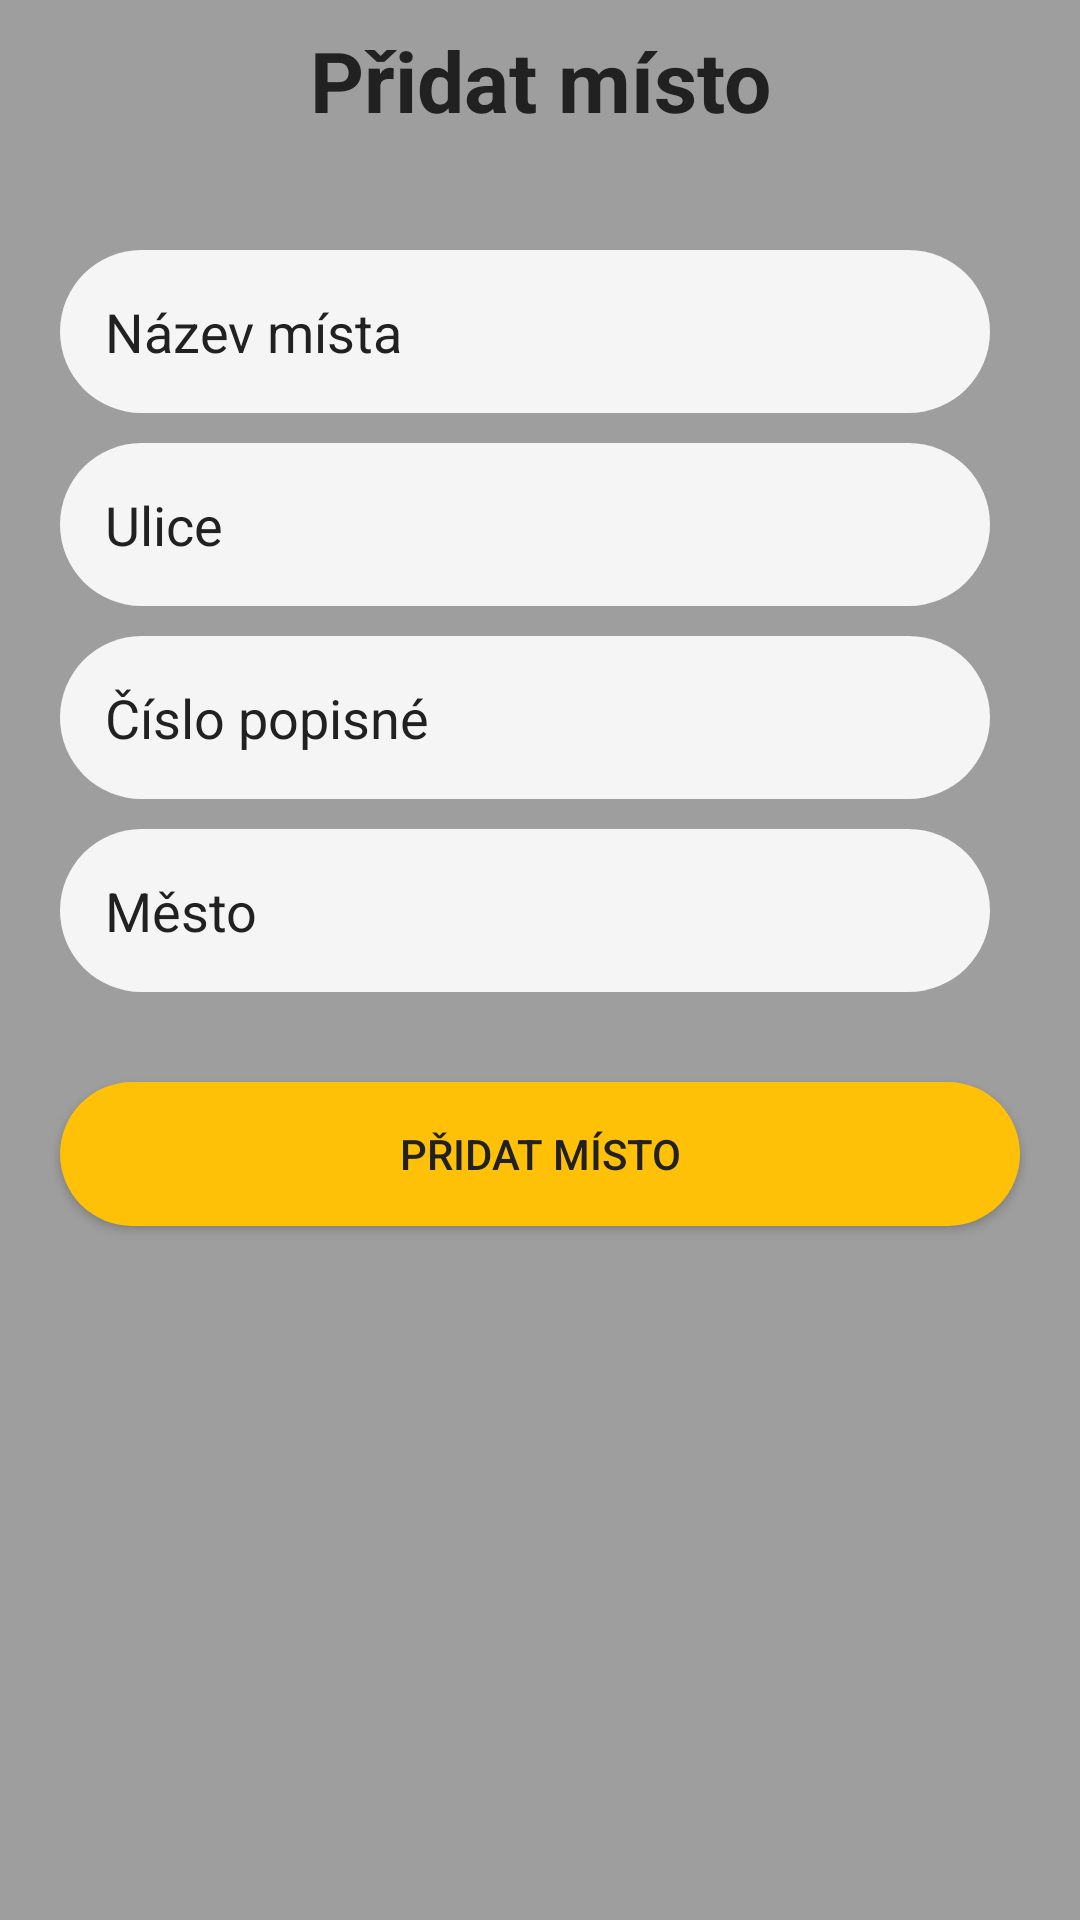

Write the Android layout XML for this screen, with the resource values it uses.
<!-- AndroidManifest.xml: application theme Theme.MyApplication -->
<!-- res/layout/activity_pridej_misto.xml -->
<?xml version="1.0" encoding="utf-8"?>
<androidx.constraintlayout.widget.ConstraintLayout xmlns:android="http://schemas.android.com/apk/res/android"
    xmlns:app="http://schemas.android.com/apk/res-auto"
    xmlns:tools="http://schemas.android.com/tools"
    android:layout_width="match_parent"
    android:layout_height="match_parent"
    android:background="@color/primaryColor"
    tools:context=".UI.PridatMistoActivity">

    <LinearLayout
        android:layout_width="match_parent"
        android:layout_height="wrap_content"
        android:orientation="vertical"
        app:layout_constraintEnd_toEndOf="parent"
        app:layout_constraintStart_toStartOf="parent"
        app:layout_constraintTop_toTopOf="parent">

        <androidx.constraintlayout.widget.ConstraintLayout
            android:layout_width="match_parent"
            android:layout_height="wrap_content"
            android:background="@color/primaryColor"
            android:paddingTop="8dp"
            android:paddingBottom="8dp">

            <ImageView
                android:id="@+id/pridMZpetIV"
                android:layout_width="36dp"
                android:layout_height="36dp"
                app:layout_constraintBottom_toBottomOf="parent"
                app:layout_constraintEnd_toEndOf="parent"
                app:layout_constraintHorizontal_bias="0.03"
                app:layout_constraintStart_toStartOf="parent"
                app:layout_constraintTop_toTopOf="parent"
                app:srcCompat="@drawable/ic_sipka_zpet" />

            <TextView
                android:id="@+id/textView7"
                android:layout_width="wrap_content"
                android:layout_height="wrap_content"
                android:text="Přidat místo"
                android:textColor="@color/primaryText"
                android:textSize="28sp"
                android:textStyle="bold"
                app:layout_constraintBottom_toBottomOf="parent"
                app:layout_constraintEnd_toEndOf="parent"
                app:layout_constraintStart_toStartOf="parent"
                app:layout_constraintTop_toTopOf="parent" />
        </androidx.constraintlayout.widget.ConstraintLayout>

        <LinearLayout
            android:layout_width="match_parent"
            android:layout_height="wrap_content"
            android:layout_marginStart="10dp"
            android:layout_marginTop="20dp"
            android:layout_marginEnd="10dp"
            android:layout_marginBottom="20dp"
            android:background="@color/primaryColor"
            android:orientation="vertical"
            android:paddingStart="10dp"
            android:paddingLeft="20dp"
            android:paddingRight="20dp"
            android:paddingBottom="10dp">

            <EditText
                android:id="@+id/pridMNazevInput"
                android:layout_width="match_parent"
                android:layout_height="wrap_content"
                android:layout_marginTop="10dp"
                android:background="@drawable/input_multiline_border"
                android:ems="10"
                android:hint="Název místa"
                android:inputType="textMultiLine"
                android:minHeight="48dp"
                android:padding="15dp"
                android:textColor="@color/primaryText"
                android:textColorHint="@color/primaryText" />

            <EditText
                android:id="@+id/pridMUliceInput"
                android:layout_width="match_parent"
                android:layout_height="wrap_content"
                android:layout_marginTop="10dp"
                android:background="@drawable/input_multiline_border"
                android:ems="10"
                android:hint="Ulice"
                android:inputType="textMultiLine"
                android:minHeight="48dp"
                android:padding="15dp"
                android:textColor="@color/primaryText"
                android:textColorHint="@color/primaryText" />

            <EditText
                android:id="@+id/pridMCisloInput"
                android:layout_width="match_parent"
                android:layout_height="wrap_content"
                android:layout_marginTop="10dp"
                android:background="@drawable/input_multiline_border"
                android:ems="10"
                android:hint="Číslo popisné"
                android:inputType="textMultiLine"
                android:minHeight="48dp"
                android:padding="15dp"
                android:textColor="@color/primaryText"
                android:textColorHint="@color/primaryText" />

            <EditText
                android:id="@+id/pridMMestoInput"
                android:layout_width="match_parent"
                android:layout_height="wrap_content"
                android:layout_marginTop="10dp"
                android:background="@drawable/input_multiline_border"
                android:ems="10"
                android:hint="Město"
                android:inputType="textMultiLine"
                android:minHeight="48dp"
                android:padding="15dp"
                android:textColor="@color/primaryText"
                android:textColorHint="@color/primaryText" />

        </LinearLayout>

        <Button
            android:id="@+id/pridMBtn"
            android:layout_width="match_parent"
            android:layout_height="wrap_content"
            android:layout_marginLeft="20dp"
            android:layout_marginRight="20dp"
            android:layout_marginBottom="20dp"
            android:background="@drawable/button_border"
            android:text="Přidat Místo"
            android:textColor="@color/primaryText"
            android:textColorHint="@color/primaryText" />
    </LinearLayout>

</androidx.constraintlayout.widget.ConstraintLayout>
<!-- resources referenced by this layout -->
<resources>
  <color name="primaryColor">#9E9E9E</color>
  <color name="primaryText">#212121</color>
  <!-- drawable button_border (drawable) -->
  <?xml version="1.0" encoding="utf-8"?>
  <shape xmlns:android="http://schemas.android.com/apk/res/android">
  
      <solid android:color="@color/accentColor"/>
      <corners android:radius="70dp"/>
  </shape>
  <!-- drawable input_multiline_border (drawable) -->
  <?xml version="1.0" encoding="utf-8"?>
  <shape xmlns:android="http://schemas.android.com/apk/res/android">
  
  
      <corners android:radius="30dp"/>
      <solid android:color="@color/primaryLightColor"></solid>
  </shape>
  <style name="Theme.MyApplication" parent="Theme.AppCompat.NoActionBar">
          
          <item name="colorPrimary">@color/primaryColor</item>
          <item name="colorPrimaryVariant">@color/primaryDarkColor</item>
          <item name="colorOnPrimary">@color/Text_icons</item>
          
          <item name="colorSecondary">@color/accentColor</item>
          <item name="colorSecondaryVariant">@color/primaryText</item>
          <item name="colorOnSecondary">@color/dividerText</item>
          
          <item name="android:statusBarColor">#3B3940</item>
          
          <item name="android:windowBackground">#ffffff</item>
      </style>
  <color name="accentColor">#FFC107</color>
  <color name="primaryLightColor">#F5F5F5</color>
  <color name="primaryDarkColor">#616161</color>
  <color name="Text_icons">#212121</color>
  <color name="dividerText">#BDBDBD</color>
</resources>
